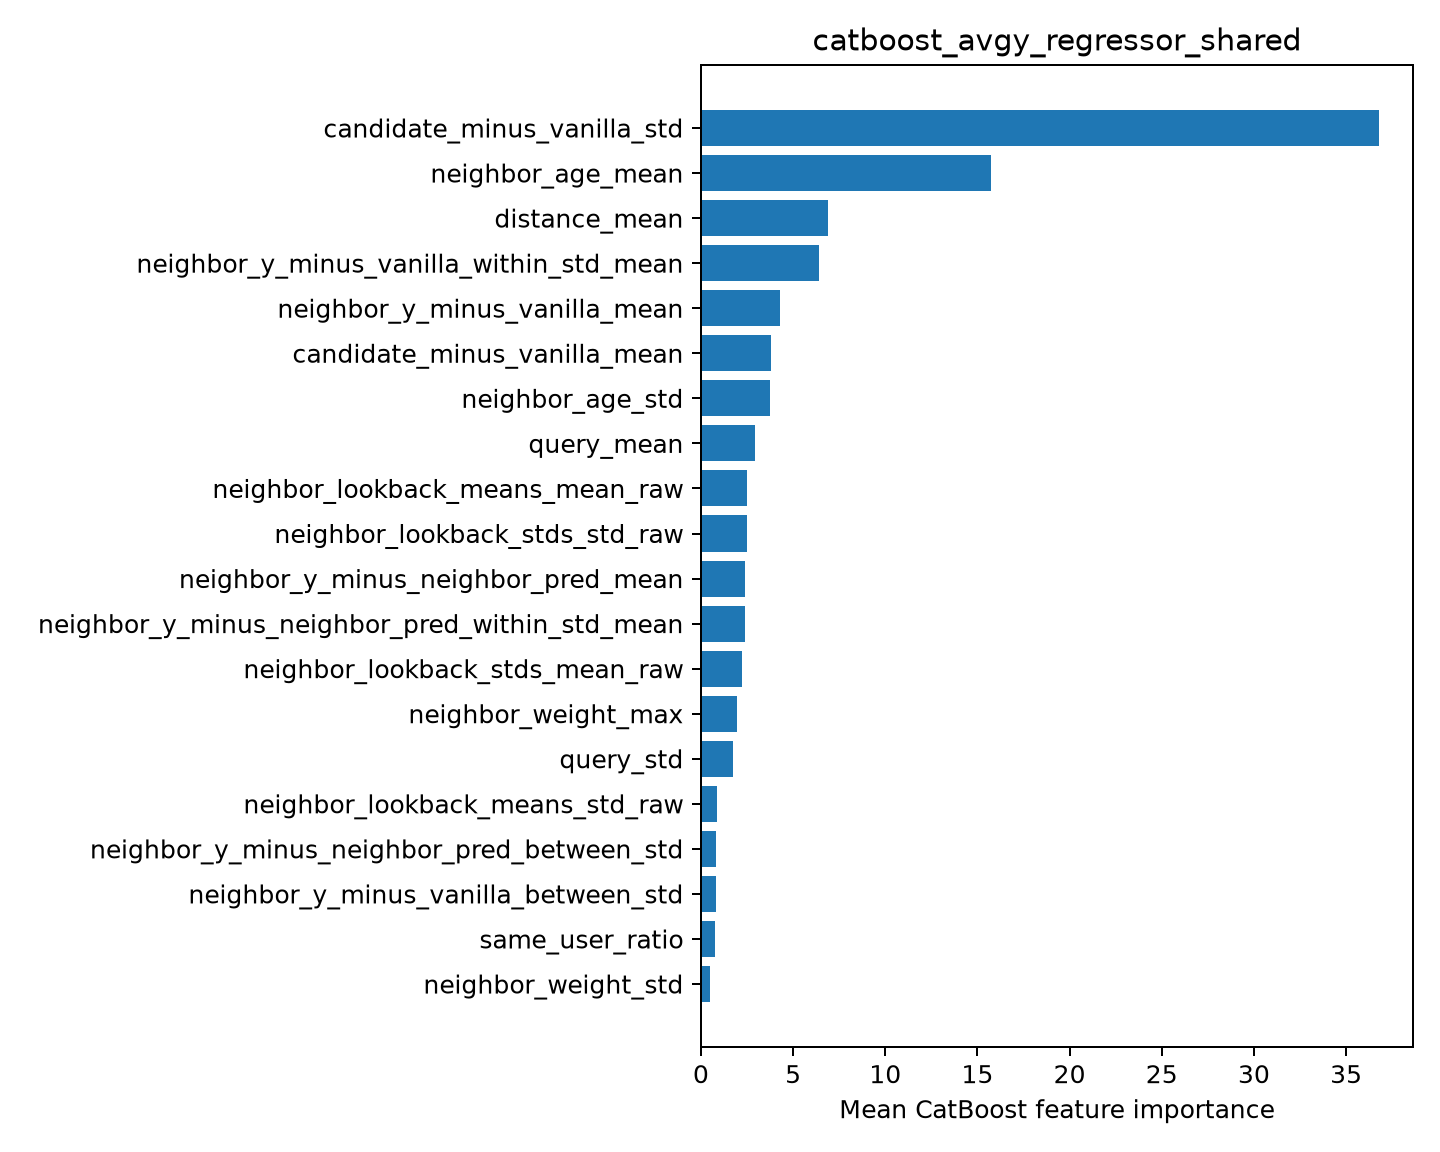

Data behind this chart, as committed beside it:
feature, importance
candidate_minus_vanilla_std, 36.79
neighbor_age_mean, 15.71
distance_mean, 6.919
neighbor_y_minus_vanilla_within_std_mean, 6.381
neighbor_y_minus_vanilla_mean, 4.298
candidate_minus_vanilla_mean, 3.783
neighbor_age_std, 3.739
query_mean, 2.95
neighbor_lookback_means_mean_raw, 2.498
neighbor_lookback_stds_std_raw, 2.475
neighbor_y_minus_neighbor_pred_mean, 2.413
neighbor_y_minus_neighbor_pred_within_st…, 2.409
neighbor_lookback_stds_mean_raw, 2.224
neighbor_weight_max, 1.945
query_std, 1.721
neighbor_lookback_means_std_raw, 0.8555
neighbor_y_minus_neighbor_pred_between_s…, 0.8272
neighbor_y_minus_vanilla_between_std, 0.814
same_user_ratio, 0.7462
neighbor_weight_std, 0.4981
